Dataset: Classifying-PET-Bottles (GitHub, catherinedaou/Classifying-PET-Bottles). Classes: bottle 1000 ml, bottle 1500 ml, bottle 2000 ml, bottle 250 ml, bottle 330 ml, bottle 500 ml.

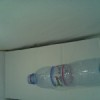
Label: bottle 500 ml

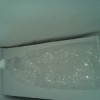
Label: bottle 1500 ml

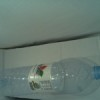
Label: bottle 1500 ml

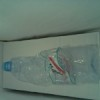
Label: bottle 1500 ml

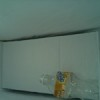
Label: bottle 330 ml

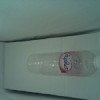
Label: bottle 500 ml
